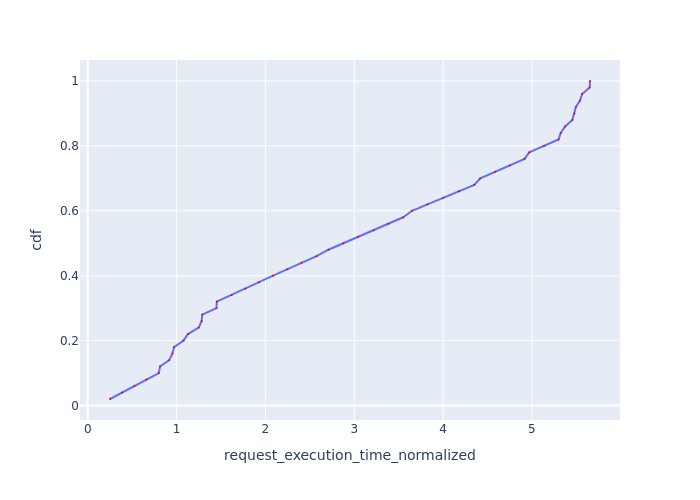

The file beside this chart, header and first rows:
Request Id, request_execution_time_normalized, cdf
0_0, 0.2508, 0.02
0_1, 0.3864, 0.04
0_2, 0.5246, 0.06
0_3, 0.6619, 0.08
0_43, 0.8002, 0.1
0_4, 0.814, 0.12
0_45, 0.9178, 0.14
0_44, 0.9529, 0.16
0_5, 0.9723, 0.18
0_46, 1.078, 0.2
0_6, 1.128, 0.22
0_47, 1.249, 0.24
0_48, 1.282, 0.26
0_7, 1.29, 0.28
0_49, 1.449, 0.3
0_8, 1.453, 0.32
0_9, 1.618, 0.34
0_10, 1.774, 0.36
0_11, 1.928, 0.38
0_12, 2.086, 0.4
0_13, 2.248, 0.42
0_14, 2.405, 0.44
0_15, 2.576, 0.46
0_16, 2.709, 0.48
0_17, 2.877, 0.5
0_18, 3.043, 0.52
0_19, 3.217, 0.54
0_20, 3.383, 0.56
0_21, 3.551, 0.58
0_22, 3.65, 0.6
0_23, 3.823, 0.62
0_24, 4.002, 0.64
0_25, 4.177, 0.66
0_26, 4.351, 0.68
0_27, 4.418, 0.7
0_28, 4.584, 0.72
0_29, 4.754, 0.74
0_30, 4.917, 0.76
0_31, 4.97, 0.78
0_32, 5.136, 0.8
0_33, 5.3, 0.82
0_34, 5.324, 0.84
0_42, 5.374, 0.86
0_41, 5.455, 0.88
0_35, 5.478, 0.9
0_36, 5.495, 0.92
0_40, 5.541, 0.94
0_39, 5.565, 0.96
0_38, 5.65, 0.98
0_37, 5.654, 1.0
